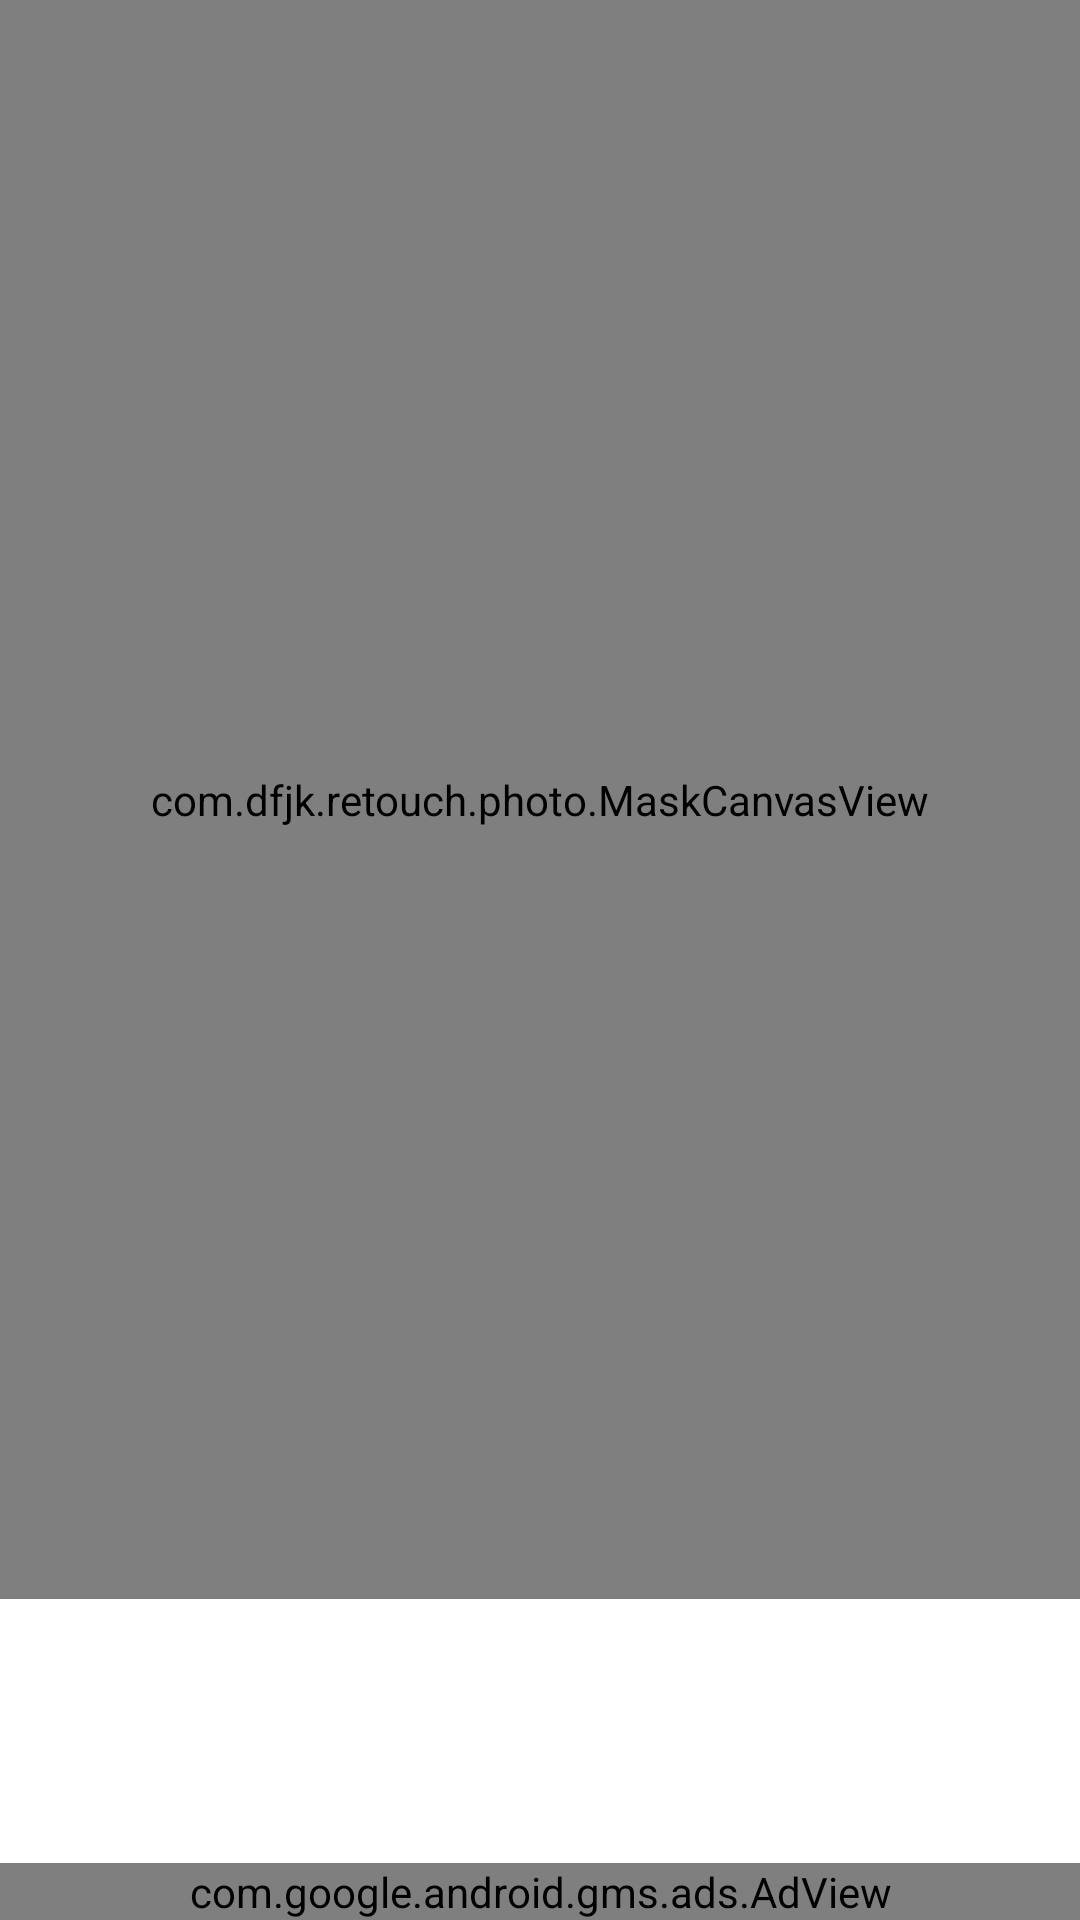

Produce the Android XML layout that renders to this screen, including the resource entries it uses.
<!-- AndroidManifest.xml: application theme Theme.RetouchApp -->
<!-- res/layout/activity_photo_editor.xml -->
<?xml version="1.0" encoding="utf-8"?>
<LinearLayout xmlns:android="http://schemas.android.com/apk/res/android"
    xmlns:ads="http://schemas.android.com/apk/res-auto"
    android:layout_width="match_parent"
    android:layout_height="match_parent"
    android:orientation="vertical"
    android:background="@color/white">

    <FrameLayout
        android:layout_width="match_parent"
        android:layout_height="0dp"
        android:layout_weight="1"
        android:background="@color/background">

        <com.dfjk.retouch.photo.MaskCanvasView
            android:id="@+id/maskCanvasView"
            android:layout_width="match_parent"
            android:layout_height="match_parent" />

    </FrameLayout>

    <LinearLayout
        android:layout_width="match_parent"
        android:layout_height="wrap_content"
        android:orientation="horizontal"
        android:padding="16dp"
        android:gravity="center"
        android:background="@color/white">

        <Button
            android:id="@+id/btnUndo"
            android:layout_width="0dp"
            android:layout_height="wrap_content"
            android:layout_weight="1"
            android:text="撤销"
            android:textColor="@color/white"
            android:background="@drawable/button_bg"
            android:layout_margin="4dp" />

        <Button
            android:id="@+id/btnSave"
            android:layout_width="0dp"
            android:layout_height="wrap_content"
            android:layout_weight="1"
            android:text="保存"
            android:textColor="@color/white"
            android:background="@drawable/button_bg"
            android:layout_margin="4dp" />

        <Button
            android:id="@+id/btnHD"
            android:layout_width="0dp"
            android:layout_height="wrap_content"
            android:layout_weight="1"
            android:text="高清"
            android:textColor="@color/white"
            android:background="@drawable/button_bg"
            android:layout_margin="4dp" />

        <Button
            android:id="@+id/btnShare"
            android:layout_width="0dp"
            android:layout_height="wrap_content"
            android:layout_weight="1"
            android:text="分享"
            android:textColor="@color/white"
            android:background="@drawable/button_bg"
            android:layout_margin="4dp" />

    </LinearLayout>

    <com.google.android.gms.ads.AdView
        android:id="@+id/bannerAdView"
        android:layout_width="match_parent"
        android:layout_height="wrap_content"
        android:layout_gravity="bottom"
        ads:adSize="BANNER"
        ads:adUnitId="ca-app-pub-3940256099942544/6300978111" />

</LinearLayout>
<!-- resources referenced by this layout -->
<resources>
  <color name="background">#F5F5F5</color>
  <color name="white">#FFFFFF</color>
  <style name="Theme.RetouchApp" parent="Theme.MaterialComponents.DayNight.DarkActionBar">
          <item name="colorPrimary">@color/primary</item>
          <item name="colorPrimaryVariant">@color/primary_dark</item>
          <item name="colorSecondary">@color/accent</item>
          <item name="android:statusBarColor">@color/primary</item>
      </style>
  <color name="primary">#2196F3</color>
  <color name="primary_dark">#1976D2</color>
  <color name="accent">#FF4081</color>
</resources>
